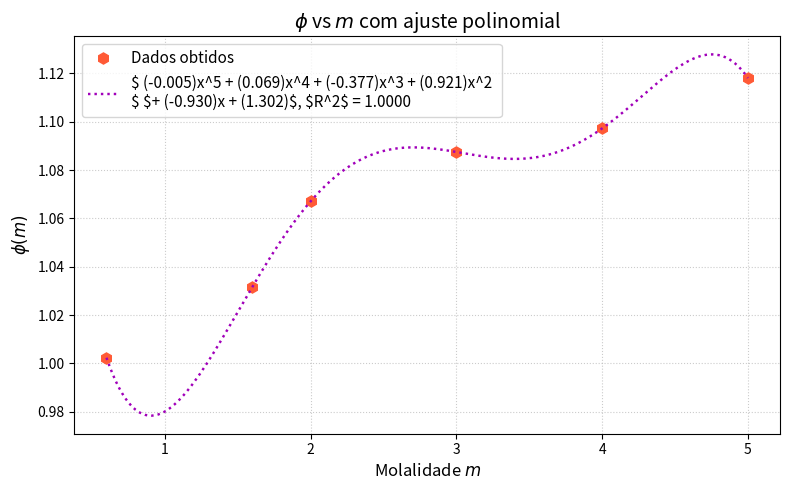
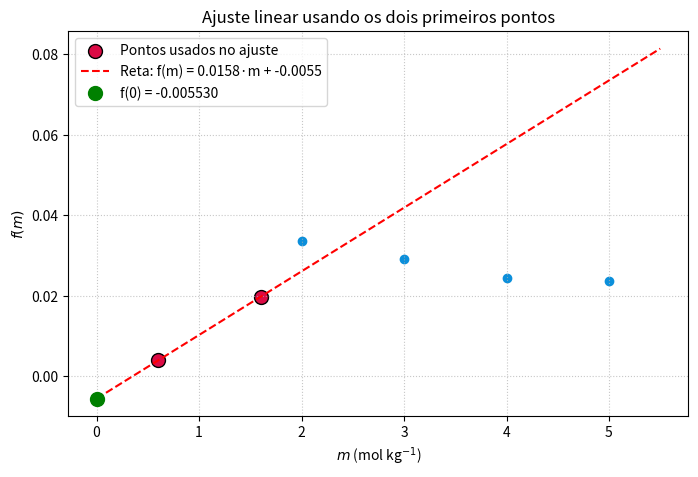
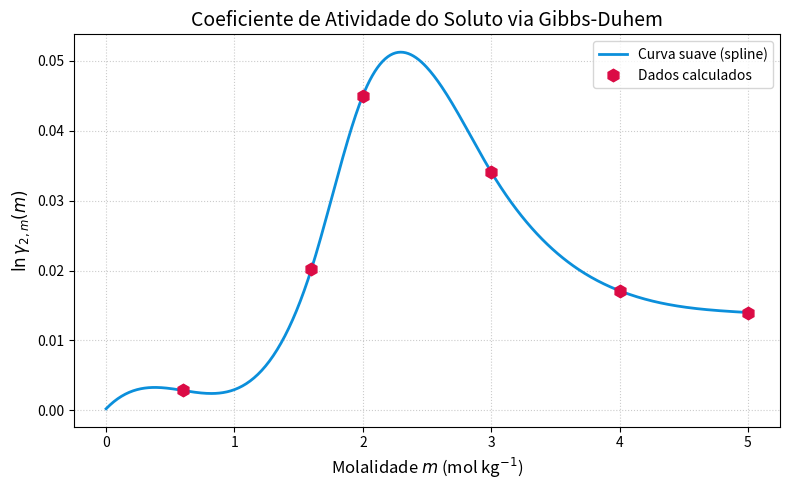
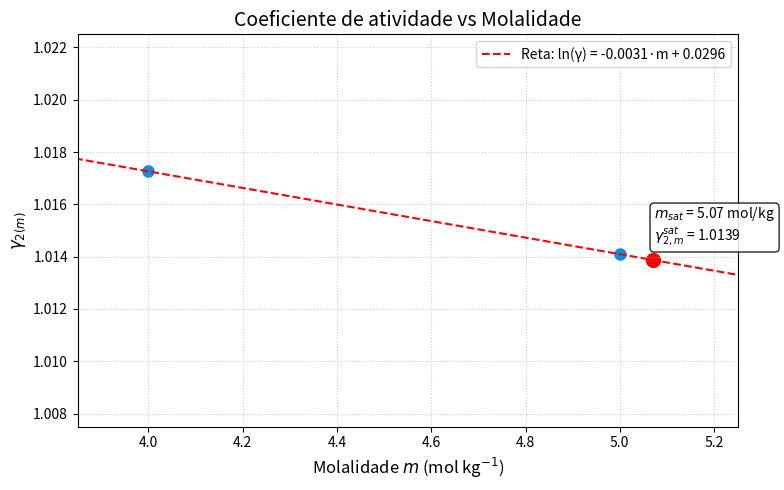
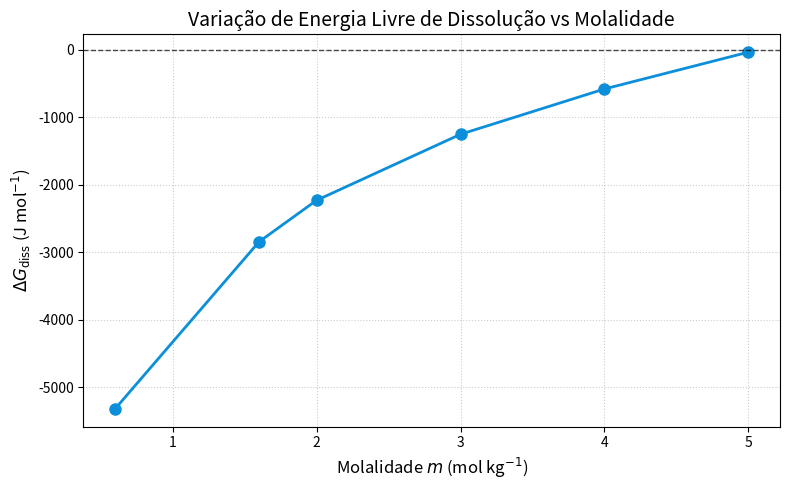

The script that saved these images, in order:
#questão 3. (a)

P = [23.50, 23.06, 22.86, 22.40, 21.95, 21.48]   
P_estrela = 23.756                                # pressão de referência (solvente puro)
a = []                                            # lista vazia para armazenar as atividades
for j in P:                                       #
    _ = j/P_estrela                               
    a.append(_)

mensagem = "As atividades calculadas na escala pressão, são tem como resultado:"                                    
print(mensagem)
for i in a:
    print(str(i)) 
    
print("\n# ================================================================= #\n")
    
#questao 3. (b)


#\ln a_1(m) = -\frac{\phi(m)\,m}{55{.}509}.

# phi = - 55.509 \cdot \ln{a} 

import numpy as np

def coeficiente_osmotico(atividade,m):
    return - (55.509/m) * np.log(atividade)

phi = []

m = [0.6,1.6,2.0,3.0,4.0,5.0]

for ativ, molali in zip(a,m):
    _ = coeficiente_osmotico(ativ,molali)
    phi.append(_)

mensagem_b = "Os coeficientes osmóticos para as respectivas atividades são: "

print(mensagem_b)
for p in phi:
    phi_2 = str(p)
    print(phi_2)
    
print("\n# ================================================================= #\n")


#questao 3. (c):
    


import matplotlib.pyplot as plt


a_array = np.array(a)
phi_array = np.array(phi)
m_array = np.array(m)

grau = 5
coef = np.polyfit(m_array, phi_array, grau)   
p = np.poly1d(coef)               # função polinomial


phi_pred = p(m_array)

# R^{2}
ss_res = np.sum((phi_array - phi_pred) ** 2)          # soma dos quadrados dos resíduos
ss_tot = np.sum((phi_array - np.mean(phi_array)) ** 2)      # soma total dos quadrados
r2 = 1 - (ss_res / ss_tot)                      # coeficiente de determinação

#  curva
m_smooth = np.linspace(min(m_array), max(m_array), 200)
phi_smooth = p(m_smooth)



# =============================================================================
# Gráfico

plt.figure(figsize=(8, 5))

# Pontos experimentais
plt.plot(m, phi_array, 'h', color='#FF5A36', markersize=8, label='Dados obtidos')

# Curva de ajuste com R² na legenda
eq_str = f'$ ({coef[0]:.3f})x^5 + ({coef[1]:.3f})x^4 + ({coef[2]:.3f})x^3 + ({coef[3]:.3f})x^2 \n$ $+ ({coef[4]:.3f})x + ({coef[5]:.3f})$'
plt.plot(m_smooth, phi_smooth, ':', color='#A100BA', linewidth=1.75,label=f'{eq_str}, $R^2$ = {r2:.4f}')




# Configurações
plt.xlabel('Molalidade $m$', fontsize=12)
plt.ylabel(r'$\phi(m)$', fontsize=12)
plt.title('$\phi$ vs $m$ com ajuste polinomial', fontsize=14)
plt.legend(loc='best', fontsize=11)
plt.grid(True, linestyle=':', alpha=0.65)
plt.tight_layout()
plt.show()

#questao 3 d
P_array = np.array(P)
a1 = a_array

# Ajuste linear (grau 1) para phi(m)

coef_phi = np.polyfit(m_array, phi_array, 1)
p_phi = np.poly1d(coef_phi)

# Cálculo de f(m) = (phi(m)-1)/m para os pontos dados
f = (phi_array - 1) / m_array

# Extrapolação linear para f(0) usando os dois primeiros pontos
m_fit = m[:2]
f_fit = f[:2]
coef_f0 = np.polyfit(m_fit, f_fit, 1)
a, b = coef_f0[0], coef_f0[1]

f0 = b

print(f"Valor de f(0) estimado pelo modelo linear: {f0:.6f}")

# Agora montamos os arrays com f(0) incluso
m_integ = np.concatenate(([0], m))
f_integ = np.concatenate(([f0], f))

# Regra do trapézio acumulativa

J = np.zeros_like(m)
for i in range(len(m)):
    # integral de 0 até m[i] usando os pontos até i+1 (pois m_integ[0]=0)
    # Podemos usar numpy.trapz mas com cuidado; faremos manual
    integral = 0.0
    for k in range(1, i+2):  # k=1 corresponde ao intervalo [0, m[0]], etc.
        integral += (f_integ[k] + f_integ[k-1]) / 2 * (m_integ[k] - m_integ[k-1])
    J[i] = integral

# (d) ln(gamma_2)
ln_gamma_2 = phi_array - 1 - J


# Exibir tabela comparativa com o PDF
print("m      phi        J          ln(gamma2)   gamma2")
for mi, ph, j, lng in zip(m, phi, J, ln_gamma_2):
    print(f"{mi:5.2f} {ph:10.6f} {j:12.8f} {lng:12.8f}")
###########################################################################

# extraolacao dos primeiros  pontos

# Criar uma reta para visualização (de m = 0 até m = 5.5)
m_line = np.linspace(0, 5.5, 100)
f_line = a * m_line + b

# Configurar o gráfico
plt.figure(figsize=(8, 5))
plt.scatter(m_array, f, color='#0B8FDB')
plt.scatter(m_fit, f_fit, color='#DB0B45', edgecolors='black', s=100,
            label='Pontos usados no ajuste')
plt.plot(m_line, f_line, 'r--', label=f'Reta: f(m) = {a:.4f}·m + {b:.4f}')

# Destacar o ponto f(0)
plt.plot(0, f0, 'go', markersize=10, label=f'f(0) = {f0:.6f}')

# Configurações do gráfico
plt.xlabel('$m$ (mol kg$^{-1}$)')
plt.ylabel('$f(m)$')
plt.title('Ajuste linear usando os dois primeiros pontos')
plt.legend()
plt.grid(True, linestyle=':', alpha=0.7)
#plt.xlim(-0.2, 5.5)
#plt.ylim(-0.01, 0.04)

# Exibir o gráfico
plt.show()

################################

from scipy.integrate import cumulative_trapezoid   # Regra do Trapézio cumulativa


from scipy.interpolate import CubicSpline







# adicionando o ponto phi = 1 e m = 0
m_array = np.concatenate(([0], m_array))
phi_array = np.concatenate(([1], phi_array))

grau = 6
coef = np.polyfit(m_array, phi_array, grau)
p_phi = np.poly1d(coef)               # função polinomial para phi(m)

# Limite fundamental: f(0) = lim_{m->0} (phi(m) - 1)/m = phi'(0)
limite_f_zero = f0             # derivada do polinômio em m=0


m_array = np.delete(m_array, 0)
phi_array = np.delete(phi_array,0)

# =============================================================================
# 4. INTEGRAÇÃO PELA REGRA DO TRAPÉZIO 
# =============================================================================
# cumulative_trapezoid com initial=0 retorna a integral acumulada 
# desde o primeiro ponto, ou seja, F(m) = ∫₀ᵐ f(m') dm'
f_array = (phi_array -1)/m_array
integral_not_dense = cumulative_trapezoid(f_array, x=m_array, initial=0)

# Interpola a integral para os valores exatos de m fornecidos

integral_at_m = J


# =============================================================================
# 5. Cálculo de ln(gamma_2) via Gibbs-Duhem
#    ln(γ₂) = φ(m) - 1 - ∫₀ᵐ (φ(m') - 1)/m' dm'
# =============================================================================
ln_gamma_2 = (phi_array - 1) - integral_at_m




# =============================================================================
# 6. Exibição dos resultados (Tabela)
# =============================================================================
print("\n" + "=" * 60)
print("Resultados do cálculo de ln(γ₂) via Gibbs-Duhem (Método do Trapézio)")
print("=" * 60)
print(f"{'m (mol/kg)':<12} {'φ(m)':<12} {'∫ f dm':<16} {'ln(γ₂)':<12}")
print("-" * 60)
for mi, phii, inti, lng in zip(m_array, phi_array, integral_at_m, ln_gamma_2):
    print(f"{mi:<12.2f} {phii:<12.6f} {inti:<16.8f} {lng:<12.8f}")

# =============================================================================
# Gráfico de ln(gamma_2) vs m
# =============================================================================
plt.figure(figsize=(10, 6))

# Curva suave (para o gráfico contínuo)
# Cria uma spline que passa exatamente por todos os pontos (m_array, ln_gamma_2)
spline = CubicSpline(m_array, ln_gamma_2, bc_type='natural')  # ou 'clamped'

# Cria uma malha densa para a curva suave (incluindo m=0, se quiser)
m_smooth = np.linspace(0, max(m_array), 500)
ln_gamma_smooth = spline(m_smooth)

# Agora plote
plt.figure(figsize=(8, 5))
plt.plot(m_smooth, ln_gamma_smooth, '-', color='#0B8FDB', linewidth=2, label='Curva suave (spline)')
plt.plot(m_array, ln_gamma_2, 'h', color='#DB0B45', markersize=9, label='Dados calculados')
plt.xlabel('Molalidade $m$ (mol kg$^{-1}$)', fontsize=12)
plt.ylabel(r'$\ln \gamma_{2,m}(m)$', fontsize=12)
plt.title('Coeficiente de Atividade do Soluto via Gibbs-Duhem', fontsize=14)
plt.legend(loc='best')
plt.grid(True, linestyle=':', alpha=0.65)
plt.tight_layout()
plt.show()



#questao 3 e

ln_gamma_2 = phi_array - 1 - integral_at_m

gamma_2 = np.exp(ln_gamma_2) 

mensagem_e = r"Os coeficientes de atividade para as respectivas valores de $ln{\gamma}$ são: "
print(str(mensagem_e))
print(str(gamma_2))


#questao 3 f

#  Constantes
R = 8.314          # J mol^-1 K^-1
T = 298.15         # K
m_sat = 5.07       # mol kg^-1 

# Extrapolação linear de ln(gamma_2) para m_sat
# Usando os dois últimos pontos: m = 4.0 e m = 5.0
m_last = m_array[-2:]           # [4.0, 5.0]
lng_last = ln_gamma_2[-2:]      # valores correspondentes
coef_lng = np.polyfit(m_last, lng_last, 1)   # ajuste linear
p_lng_extrap = np.poly1d(coef_lng)

ln_gamma_sat = p_lng_extrap(m_sat)    # ln(gamma) em 5.07
gamma_sat = np.exp(ln_gamma_sat)      # gamma em 5.07
a_sat = m_sat * gamma_sat             # atividade na saturação

# Calcular a2(m) e Delta_G para cada ponto experimental
a2_m = m_array * np.exp(ln_gamma_2)   # atividade do soluto em cada m

# Cálculo de Delta_G
delta_G = R * T * np.log(a2_m / a_sat)   # em J/mol

# 4. Exibir tabela
print("\n" + "=" * 75)
print("=" * 75)
print(f"{'m (mol/kg)':<12} {'γ₂(m)':<12} {'a₂(m)':<12} {'a₂(sat)':<12} {'ΔG_diss (J/mol)':<16}")
print("-" * 75)
for mi, gm, a2, dG in zip(m_array, gamma_2, a2_m, delta_G):
    print(f"{mi:<12.2f} {gm:<12.6f} {a2:<12.6f} {a_sat:<12.6f} {dG:<16.4f}")

m_sat_line = np.linspace(3.5, 5.5, 100)
gamma_line = np.exp(coef_lng[0] * m_sat_line + coef_lng[1])



plt.figure(figsize=(8, 5))
plt.plot(m_array, gamma_2, 'o', color='#0B8FDB', linewidth=2, markersize=8)
plt.scatter(m_sat,gamma_sat, color='red', s=100) 

texto_anotacao = (f'$m_{{sat}}$ = {m_sat:.2f} mol/kg\n'
                  f'$\\gamma_{{2,m}}^{{sat}}$ = {gamma_sat:.4f}')

# 2. Adicionar a anotação com seta
plt.annotate(texto_anotacao,
             xy=(m_sat, gamma_sat),                # Ponto onde a seta aponta
             xytext=(m_sat + 0.003, gamma_sat + 0.00075),  # Posição da caixa de texto (deslocada p/ direita e cima)
             fontsize=10,
             bbox=dict(boxstyle="round,pad=0.3",   # Caixa arredondada
                       facecolor="white",          # Fundo branco
                       edgecolor="black",          # Borda preta
                       alpha=0.85))                # Leve transparência para ver o grid atrás

plt.axhline(y=1, color='k', linestyle='-.', linewidth=0.75, alpha=0.55)  # linha de equilíbrio
plt.xlabel('Molalidade $m$ (mol kg$^{-1}$)', fontsize=12)
plt.ylabel(r'$\gamma_{2(m)}$' , fontsize=12)
plt.title('Coeficiente de atividade vs Molalidade', fontsize=14)
plt.grid(True, linestyle=':', alpha=0.65)

plt.plot(m_sat_line, gamma_line, 'r--', label=f'Reta: ln(γ) = {coef_lng[0]:.4f}·m + {coef_lng[1]:.4f}')

plt.xlim(3.85, 5.25)  # Zoom no eixo X entre 2 e 4
plt.ylim(1.0075, 1.0225) # Zoom no eixo Y entre 4 e 16
plt.grid(True, linestyle=':', alpha=0.65)
plt.legend(loc='best')
plt.tight_layout()
plt.show()

# (Opcional) Gráfico de ΔG_diss vs m
plt.figure(figsize=(8, 5))
plt.plot(m_array, delta_G, 'o-', color='#0B8FDB', linewidth=2, markersize=8)
plt.axhline(y=0, color='k', linestyle='--', linewidth=1, alpha=0.7)  # linha de equilíbrio
plt.xlabel('Molalidade $m$ (mol kg$^{-1}$)', fontsize=12)
plt.ylabel(r'$\Delta G_{\text{diss}}$ (J mol$^{-1}$)', fontsize=12)
plt.title('Variação de Energia Livre de Dissolução vs Molalidade', fontsize=14)
plt.grid(True, linestyle=':', alpha=0.65)
plt.tight_layout()
plt.show()

print("\nAtividade na saturação (a_sat) = {:.6f}".format(a_sat))
print("ln(γ₂) em m_sat = {:.6f}".format(ln_gamma_sat))
print("γ₂ em m_sat = {:.6f}".format(gamma_sat))
